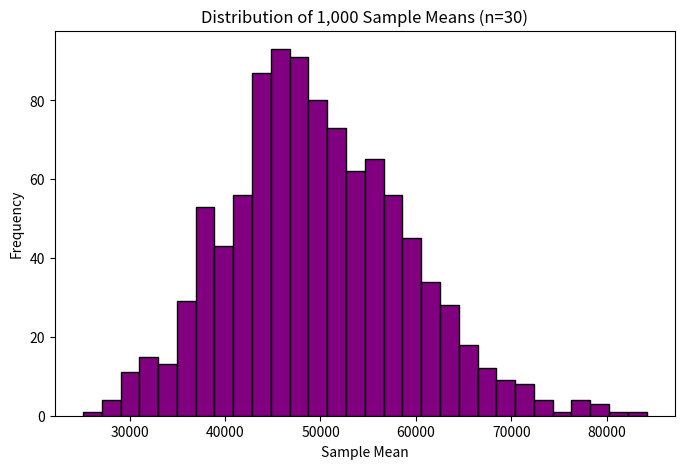

Python code for this plot:
import numpy as np
import matplotlib.pyplot as plt

print("--- Task 3: The Magic of Averages ---")

# --- 1. Heavily Skewed Dataset ---
# Creating a right-skewed dataset (like income)
population = np.random.exponential(scale=50000, size=10000)

# --- 2. Run a loop 1,000 times ---
# Take a random sample of 30 values and calculate the mean
sample_means = []
for _ in range(1000):
    sample = np.random.choice(population, size=30)
    sample_means.append(sample.mean())

# --- 3. Plot a histogram of those 1,000 means ---
#
plt.figure(figsize=(8, 5))
plt.hist(sample_means, bins=30, color='purple', edgecolor='black')
plt.title("Distribution of 1,000 Sample Means (n=30)")
plt.xlabel("Sample Mean")
plt.ylabel("Frequency")
plt.show()

# --- 4. Required Observation ---
#
print("\nObservation: Even if the original data was ugly and skewed, the distribution of the means will look like a beautiful bell curve.")